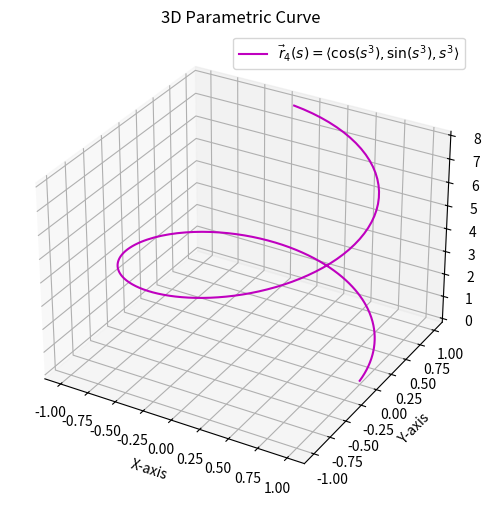

Reproduce this figure in Python.
import numpy as np
import matplotlib.pyplot as plt
from mpl_toolkits.mplot3d import Axes3D

s = np.linspace(0, 2, 300)

x4 = np.cos(s**3)
y4 = np.sin(s**3)
z4 = s**3

fig = plt.figure(figsize=(8, 6))
ax = fig.add_subplot(111, projection='3d')

ax.plot(x4, y4, z4, label=r'$\vec{r}_4(s) = \langle \cos (s^3), \sin (s^3), s^3 \rangle$', color='m')

ax.set_xlabel("X-axis")
ax.set_ylabel("Y-axis")
ax.set_zlabel("Z-axis")
ax.set_title("3D Parametric Curve")

plt.legend()
plt.show()

